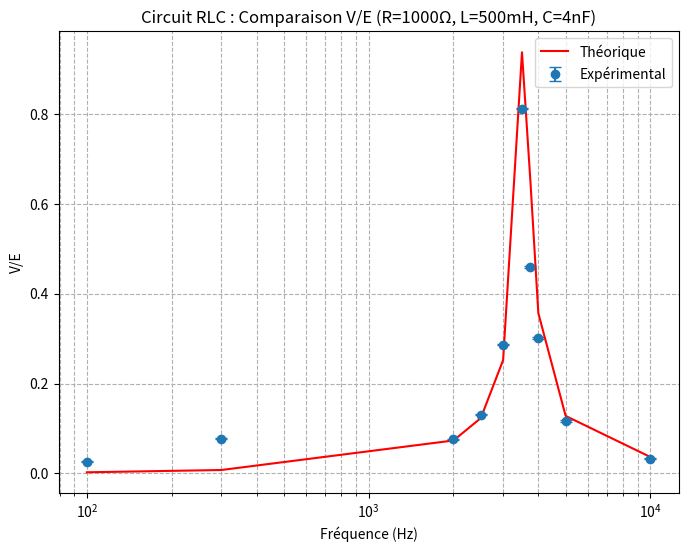
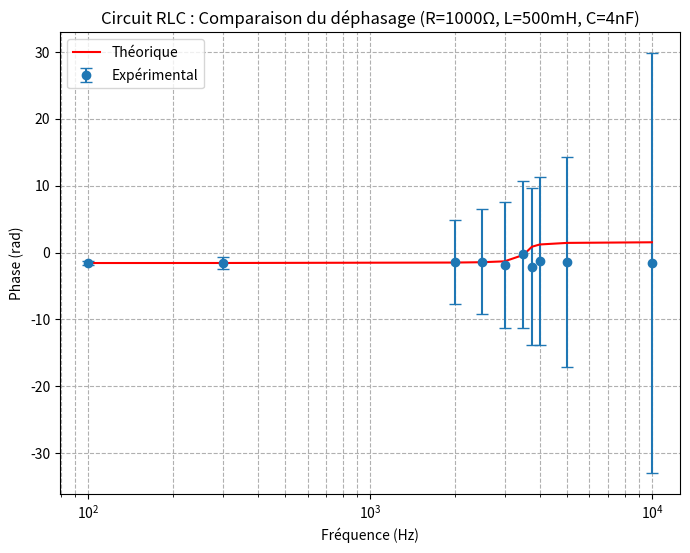
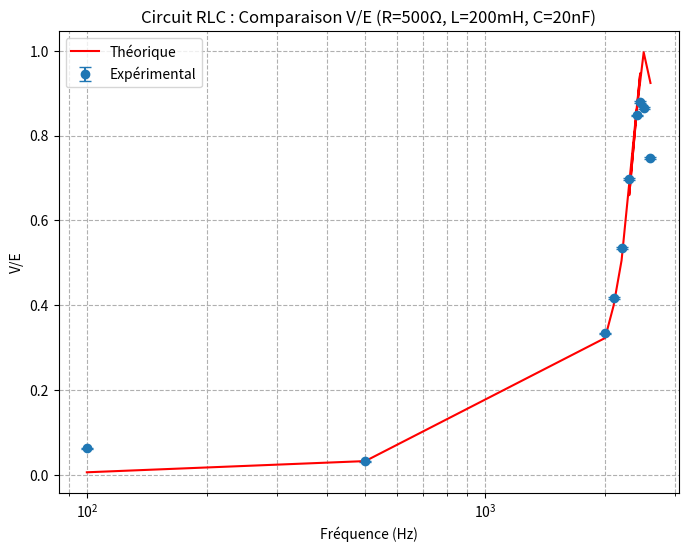
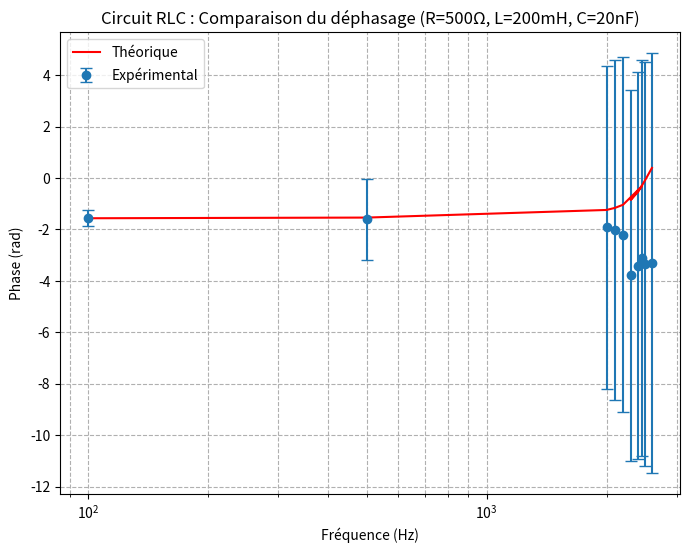

Write Python code to recreate these figures, in order.
import numpy as np
import matplotlib.pyplot as plt

def theoretical_response_rlc(f, R, L, C):
    """
    Calcule (V/E, phi) théoriques pour un circuit RLC série, selon la fréquence f.
    f : fréquences en Hz (array)
    R : ohms
    L : henrys
    C : farads
    
    Retourne : VE_th, phi_th
    """
    omega = 2 * np.pi * f
    X_L = omega * L       # Réactance inductive
    X_C = 1.0 / (omega * C)  # Réactance capacitive
    
    # Magnitude de l'impédance
    Z = np.sqrt(R**2 + (X_L - X_C)**2)
    # Rapport V/E théorique
    VE_th = R / Z
    # Déphasage théorique
    phi_th = np.arctan((X_L - X_C) / R)
    
    return VE_th, phi_th

def plot_rlc_data(f, E_exp, V_exp, deltaT_exp, R, L, C,
                  V_err=0.005, E_err=0.005, t_err=0.0005,
                  title_suffix=""):
    """
    Compare (V/E, phi) expérimentaux et théoriques pour un circuit RLC.
    
    Paramètres
    ----------
    f : array-like (Hz)
    E_exp : array-like (V) - tension source mesurée
    V_exp : array-like (V) - tension R mesurée
    deltaT_exp : array-like (s) - décalage temporel entre e(t) et v(t)
    R : ohms
    L : henrys
    C : farads
    V_err, E_err, t_err : incertitudes absolues (optionnelles)
    title_suffix : str - texte supplémentaire pour le titre
    """
    # --- THÉORIE ---
    VE_th, phi_th = theoretical_response_rlc(f, R, L, C)

    # --- EXPÉRIMENTAL ---
    VE_exp = V_exp / E_exp
    # Déphasage expérimental (convention : - 2π * f * deltaT)
    phi_exp = -2.0 * np.pi * (deltaT_exp * f)
    
    # --- INCERTITUDES ---
    # (modèle simple de propagation)
    VE_err = VE_exp * np.sqrt((V_err / V_exp)**2 + (E_err / E_exp)**2)
    # d(phi)/d(deltaT) = -2π f  => incert. ~ 2π f * t_err
    phi_err = 2.0 * np.pi * f * t_err

    # --- TRACÉ : Rapport V/E ---
    plt.figure(figsize=(8, 6))
    plt.errorbar(f, VE_exp, yerr=VE_err, fmt='o', label='Expérimental', capsize=4)
    plt.plot(f, VE_th, label='Théorique', color='red')
    plt.xscale('log')
    plt.xlabel('Fréquence (Hz)')
    plt.ylabel('V/E')
    plt.title(f'Circuit RLC : Comparaison V/E {title_suffix}')
    plt.grid(True, which='both', linestyle='--')
    plt.legend()
    plt.show()

    # --- TRACÉ : Déphasage ---
    plt.figure(figsize=(8, 6))
    plt.errorbar(f, phi_exp, yerr=phi_err, fmt='o', label='Expérimental', capsize=4)
    plt.plot(f, phi_th, label='Théorique', color='red')
    plt.xscale('log')
    plt.xlabel('Fréquence (Hz)')
    plt.ylabel('Phase (rad)')
    plt.title(f'Circuit RLC : Comparaison du déphasage {title_suffix}')
    plt.grid(True, which='both', linestyle='--')
    plt.legend()
    plt.show()


# ====================================================
#   2) UTILISATION POUR VOS DEUX JEUX DE MESURES RLC
# ====================================================

# -----------------------------------------
# Mesures 1 : R = 1000 Ω, L = 500 mH, C = 4.0 nF
# -----------------------------------------
mesures1 = np.array([
    [  100,   3.5264,  0.09203,  2.4   ],
    [  300,   3.5264,  0.27323,  0.836 ],
    [ 2000,   3.5273,  0.26774,  0.116 ],
    [ 2500,   3.5253,  0.4599,   0.090 ],
    [ 3000,   3.5120,  1.0062,   0.100 ],
    [ 3500,   3.3948,  2.7565,   0.012 ],
    [ 3750,   3.4842,  1.5998,   0.090 ],
    [ 4000,   3.3703,  1.01446,  0.04760],
    [ 5000,   3.5233,  0.41102,  0.04600],
    [10000,   3.5223,  0.11480,  0.02560]
    
    
    
])

# On sépare les colonnes
f1       = mesures1[:,0]   # Hz
E_exp_1  = mesures1[:,1]   # V
V_exp_1  = mesures1[:,2]   # V
dt_1_ms  = mesures1[:,3]   # (ms)

# Conversion en secondes si nécessaire :
dt_1 = dt_1_ms * 1e-3   # si vos dt sont effectivement en ms

plot_rlc_data(f1, E_exp_1, V_exp_1, dt_1,
              R=1000, L=0.5, C=4e-9,
              title_suffix="(R=1000Ω, L=500mH, C=4nF)")

# -----------------------------------------
# Mesures 2 : R = 500 Ω, L = 200 mH, C = 20.0 nF
# -----------------------------------------
mesures2 = np.array([
    [  100, 3.5261, 0.22156, 2.480 ],
    [  500, 3.5260, 0.11501, 0.512 ],
    [ 2000, 3.4839, 1.16435, 0.153 ],
    [ 2100, 3.4594, 1.4433,  0.153 ],
    [ 2200, 3.4161, 1.8284,  0.159 ],
    [ 2450, 3.2431, 2.8530,  0.202 ],
    [ 2300, 3.3439, 2.3320,  0.262 ],
    [ 2400, 3.2617, 2.7652,  0.226 ],
    [ 2500, 3.2507, 2.8145,  0.212 ],
    [ 2600, 3.3151, 2.4773,  0.203 ]    
])

f2       = mesures2[:,0]
E_exp_2  = mesures2[:,1]
V_exp_2  = mesures2[:,2]
dt_2_ms  = mesures2[:,3]   # idem, probablement en ms

# Conversion en secondes
dt_2 = dt_2_ms * 1e-3

plot_rlc_data(f2, E_exp_2, V_exp_2, dt_2,
              R=500, L=0.2, C=20e-9,
              title_suffix="(R=500Ω, L=200mH, C=20nF)")
